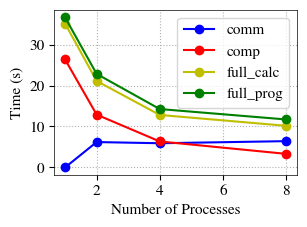

Source code (Python): (Note: this script raises an exception after producing the figure.)
#%% Imports
import numpy as np
import matplotlib.pyplot as plt
import matplotlib as mpl

#%% Matplotlib settings
mpl.rcParams.update(mpl.rcParamsDefault)
mpl.rcParams['font.family'] = 'STIXGeneral'
plt.rcParams['font.size'] = 11
plt.rcParams['axes.linewidth'] = 0.5

#%% Plot function
def plot_cpu_times(save_name, comm_time, comp_time, calc_time, full_time, processes, log_log=False):
    fig, axes = plt.subplots(1, figsize=(3.2, 2.4))

    if(log_log):
        comp_time = np.log(comp_time)
        full_time = np.log(full_time)
        calc_time = np.log(calc_time)
        processes = np.log(processes)

        axes.plot(processes, comp_time, '-o', color='r')
        axes.plot(processes, calc_time, '-o', color='y')
        axes.plot(processes, full_time, '-o', color='g')

        axes.set_xlabel("Log(Number of Processes)")
        axes.set_ylabel("Log(Time) (s)")
        plt.legend(labels=["comp", "full_calc", "full_prog"])
    else:

        axes.plot(processes, comm_time, '-o', color='b')
        axes.plot(processes, comp_time, '-o', color='r')
        axes.plot(processes, calc_time, '-o', color='y')
        axes.plot(processes, full_time, '-o', color='g')

        axes.set_xlabel("Number of Processes")
        axes.set_ylabel("Time (s)")
        plt.legend(labels=["comm", "comp", "full_calc", "full_prog"])

    axes.grid(True, linestyle=':')
    fig.tight_layout()

    if(log_log):
        save_name += "_log"
    plt.savefig("Plots/" + save_name + '.pdf',
                format='pdf',
                dpi=1200,
                bbox_inches='tight')

    plt.show()


#%% Plotting
log_log = False

cac_times_1_full = np.array([36.62, 22.84, 14.26, 11.72])
cac_times_1_calc = np.array([35.14, 21.12, 12.82, 10.17])
cac_times_1_comp = np.array([26.37, 12.90, 6.35, 3.32])
cac_times_1_comm = np.array([0, 6.20, 5.91, 6.42])
cac_processes_1 = np.array([1, 2, 4, 8])
plot_cpu_times("cac_1", cac_times_1_comm, cac_times_1_comp, cac_times_1_calc, cac_times_1_full, cac_processes_1, log_log=log_log)

cac_times_2_full = np.array([23.87, 15.60, 10.55, 8.87])
cac_times_2_calc = np.array([22.06, 14.15, 8.95, 7.24])
cac_times_2_comp = np.array([13.06, 6.72, 3.31, 1.69])
cac_times_2_comm = np.array([7.03, 6.96, 5.46, 5.36])
cac_processes_2 = np.array([2, 4, 8, 16])
plot_cpu_times("cac_2", cac_times_2_comm, cac_times_2_comp, cac_times_2_calc, cac_times_2_full, cac_processes_2, log_log=log_log)